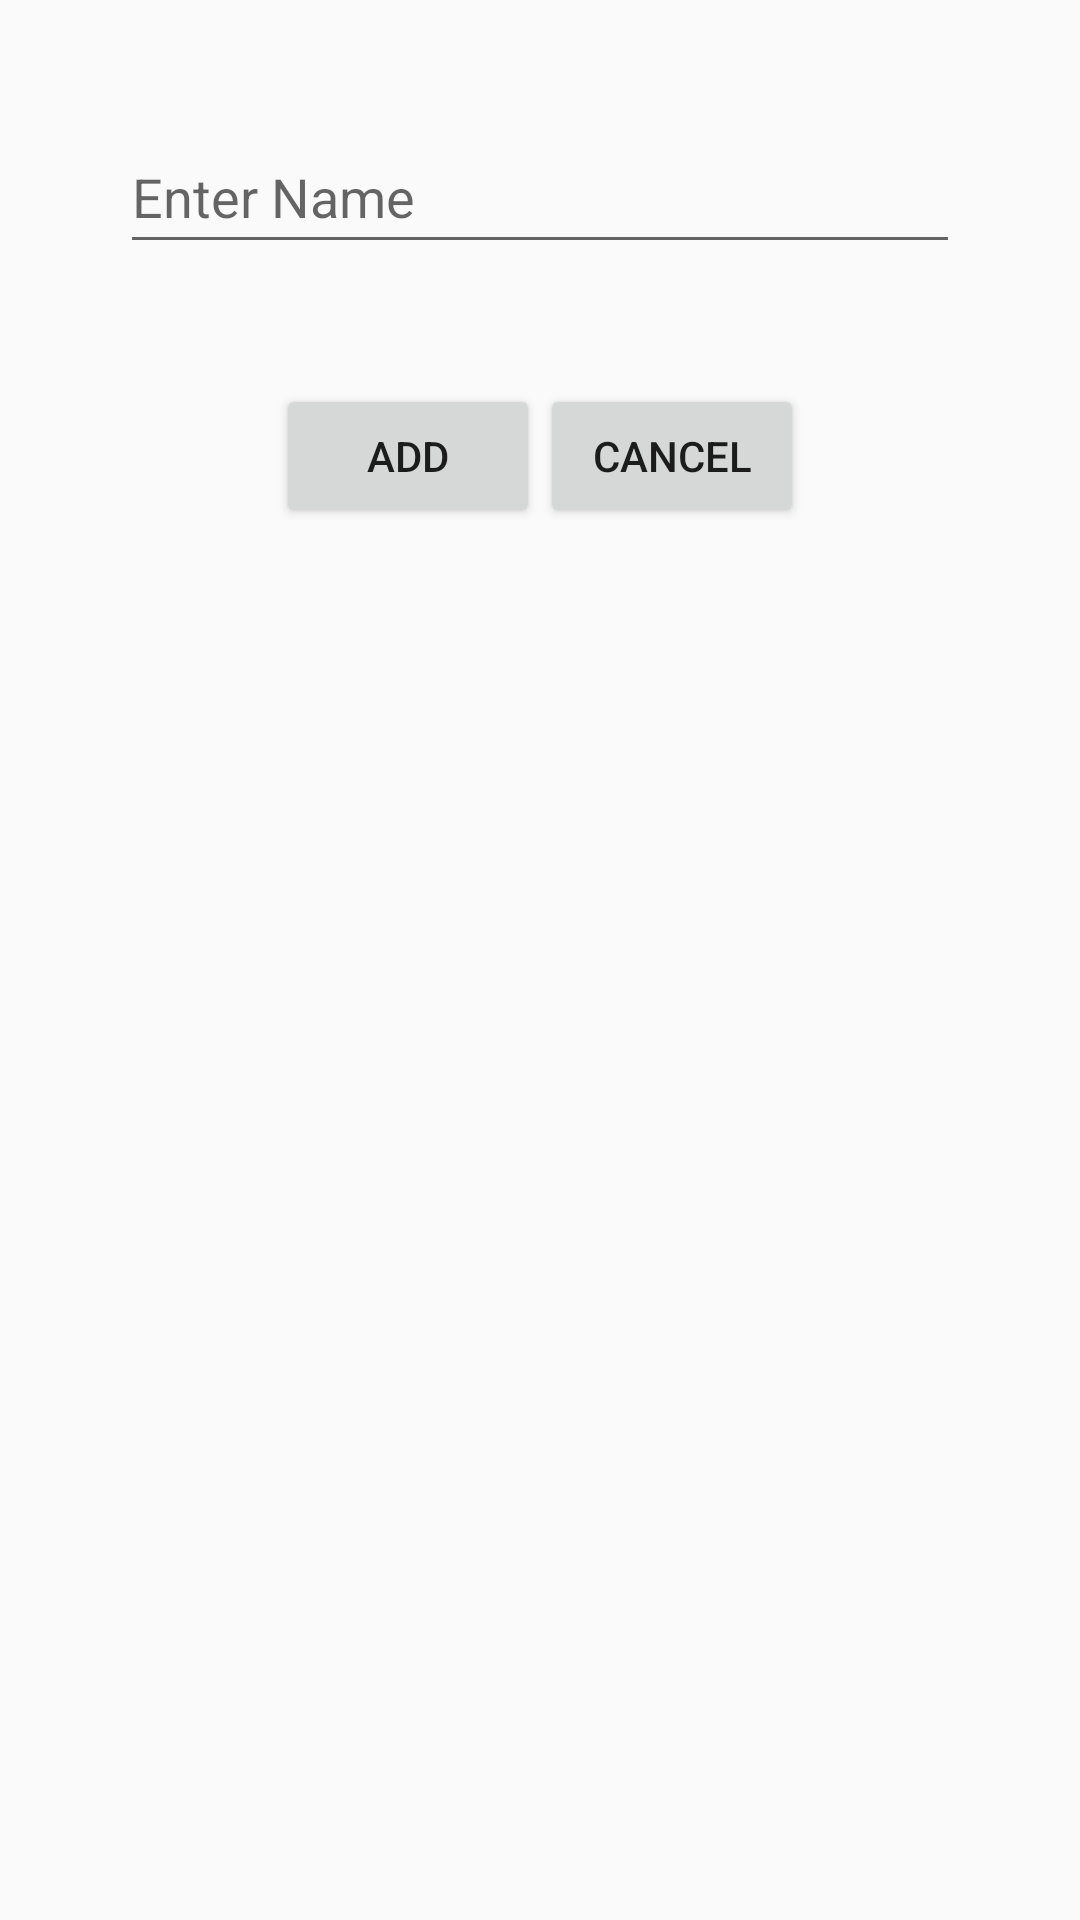

This screen was rendered from an Android layout file. Write that file and the resources it references.
<!-- AndroidManifest.xml: application theme AppTheme -->
<!-- res/layout/ledger_dialogue.xml -->
<?xml version="1.0" encoding="utf-8"?>
<LinearLayout
    xmlns:android="http://schemas.android.com/apk/res/android"
    android:layout_width="match_parent"
    android:layout_height="wrap_content"
    android:orientation="vertical">

    
    <EditText
        android:layout_margin="40dp"
        android:id="@+id/editTextName"
        android:layout_width="match_parent"
        android:layout_height="48dp"
        android:hint="Enter Name" />

    
    <LinearLayout
        android:layout_width="match_parent"
        android:layout_height="wrap_content"
        android:orientation="horizontal"
        android:gravity="center">

        <Button
            android:id="@+id/buttonAdd"
            android:layout_width="wrap_content"
            android:layout_height="wrap_content"
            android:text="Add" />

        <Button
            android:id="@+id/buttonCancel"
            android:layout_width="wrap_content"
            android:layout_height="wrap_content"
            android:text="Cancel" />
    </LinearLayout>
</LinearLayout>
<!-- resources referenced by this layout -->
<resources>
  <style name="AppTheme" parent="Theme.AppCompat.Light.DarkActionBar">
          
          <item name="colorPrimary">@color/colorPrimary</item>
          <item name="colorPrimaryDark">@color/colorPrimaryDark</item>
          <item name="colorAccent">@color/colorAccent</item>
      </style>
  <color name="colorPrimary">#689f38</color>
  <color name="colorPrimaryDark">#537f2d</color>
  <color name="colorAccent">#537f2d</color>
</resources>
